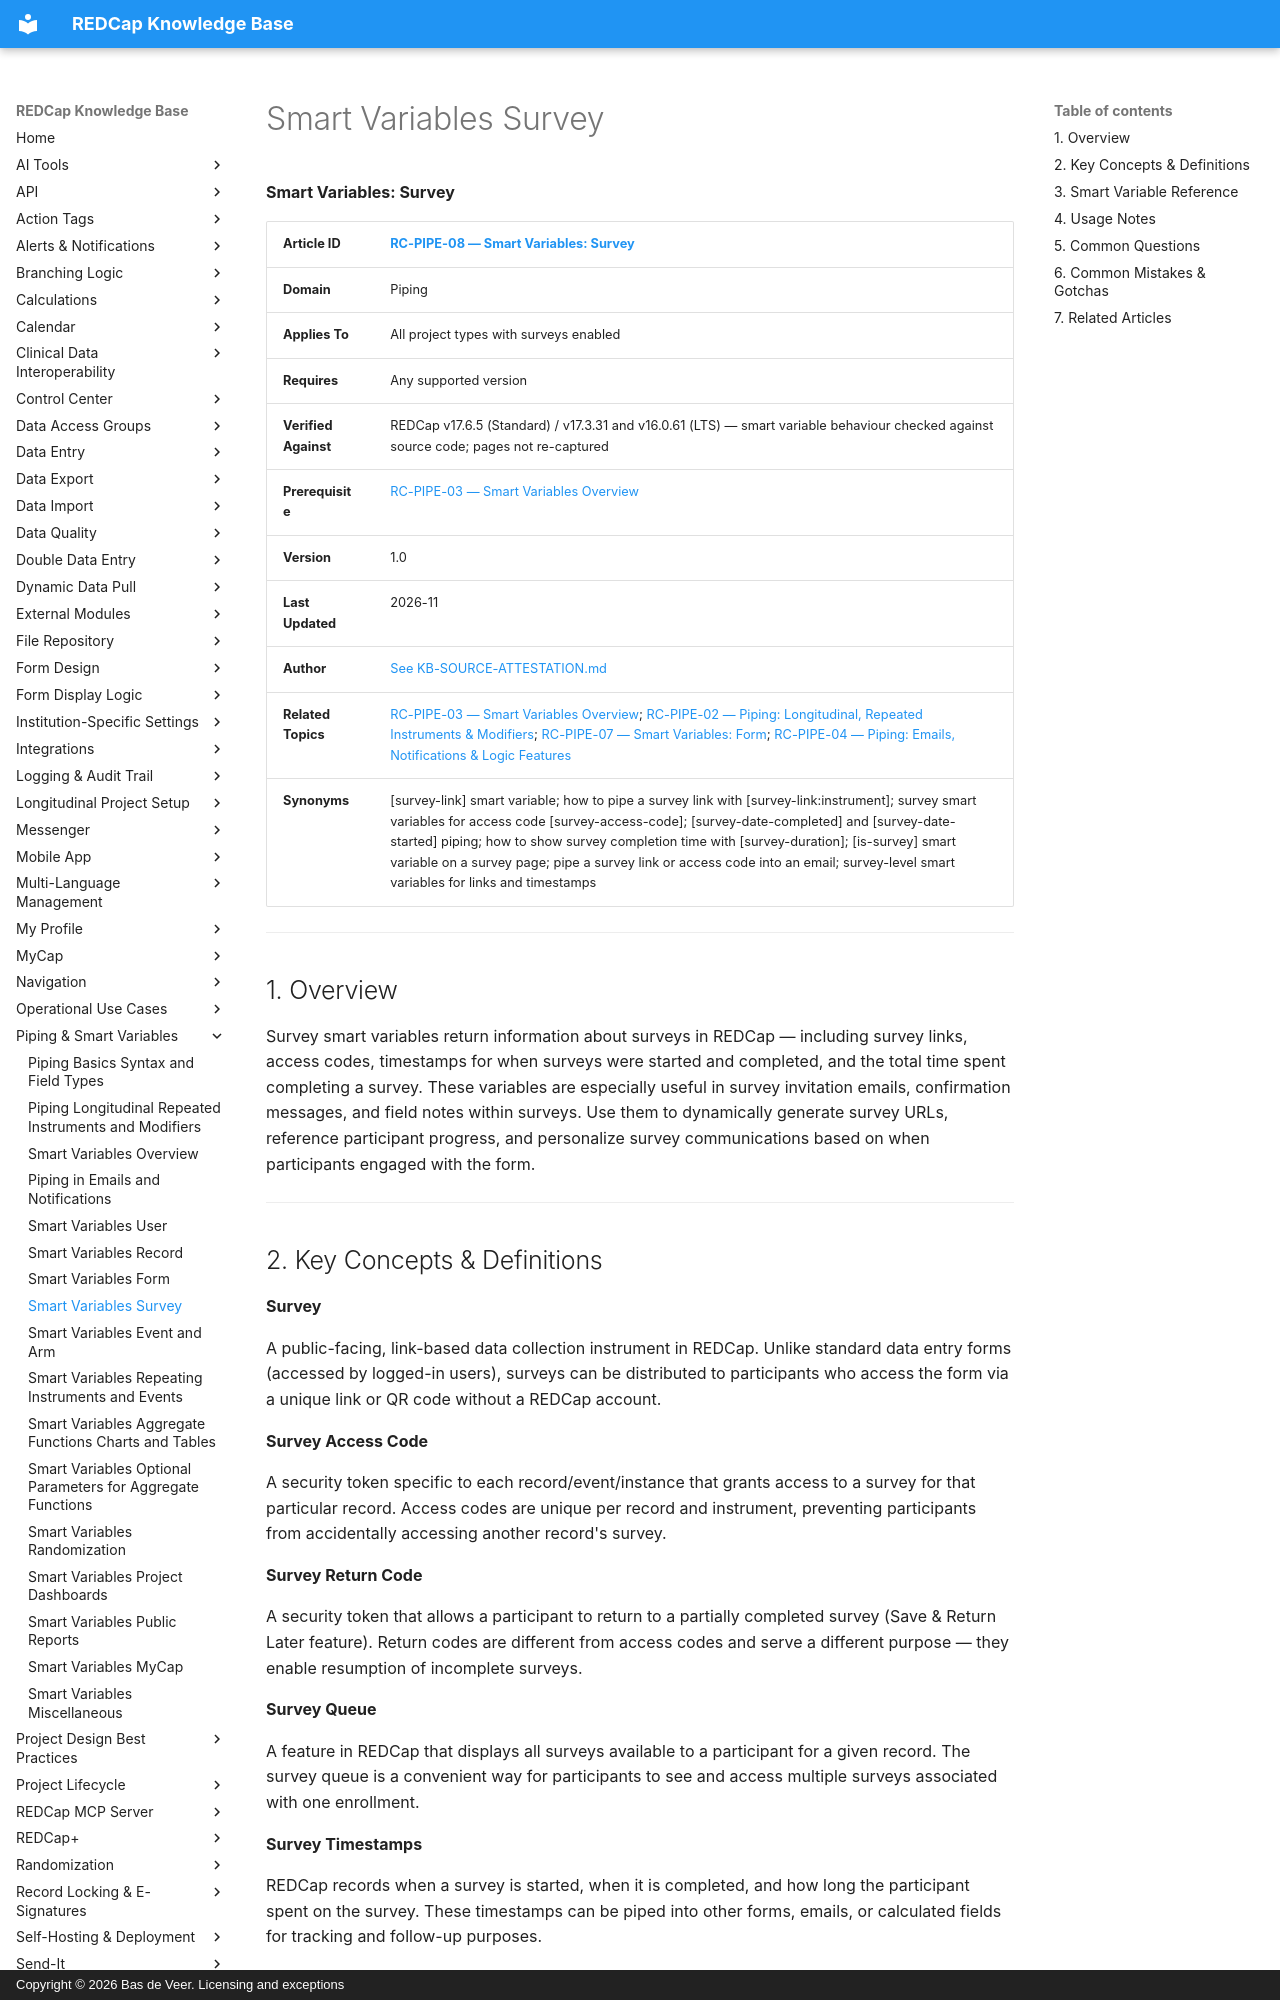

repository: bdeveer/REDCap_KB_RAG · page: RC-PIPE-08_Smart-Variables-Survey/index.html · generator: mkdocs · copyright: Copyright © 2026 Bas de Veer. Licensing and exceptions



**Smart Variables: Survey**

| **Article ID** | [RC-PIPE-08 — Smart Variables: Survey](RC-PIPE-08_Smart-Variables-Survey.md) |
|---|---|
| **Domain** | Piping |
| **Applies To** | All project types with surveys enabled |
| **Requires** | Any supported version |
| **Verified Against** | REDCap v17.6.5 (Standard) / v17.3.31 and v16.0.61 (LTS) — smart variable behaviour checked against source code; pages not re-captured |
| **Prerequisite** | [RC-PIPE-03 — Smart Variables Overview](RC-PIPE-03_Smart-Variables-Overview.md) |
| **Version** | 1.0 |
| **Last Updated** | 2026-11 |
| **Author** | [See KB-SOURCE-ATTESTATION.md](KB-SOURCE-ATTESTATION.md) |
| **Related Topics** | [RC-PIPE-03 — Smart Variables Overview](RC-PIPE-03_Smart-Variables-Overview.md); [RC-PIPE-02 — Piping: Longitudinal, Repeated Instruments & Modifiers](RC-PIPE-02_Piping-Longitudinal-Repeated-Instruments-and-Modifiers.md); [RC-PIPE-07 — Smart Variables: Form](RC-PIPE-07_Smart-Variables-Form.md); [RC-PIPE-04 — Piping: Emails, Notifications & Logic Features](RC-PIPE-04_Piping-in-Emails-and-Notifications.md)|
| **Synonyms** | [survey-link] smart variable; how to pipe a survey link with [survey-link:instrument]; survey smart variables for access code [survey-access-code]; [survey-date-completed] and [survey-date-started] piping; how to show survey completion time with [survey-duration]; [is-survey] smart variable on a survey page; pipe a survey link or access code into an email; survey-level smart variables for links and timestamps |

---

## 1. Overview

Survey smart variables return information about surveys in REDCap — including survey links, access codes, timestamps for when surveys were started and completed, and the total time spent completing a survey. These variables are especially useful in survey invitation emails, confirmation messages, and field notes within surveys. Use them to dynamically generate survey URLs, reference participant progress, and personalize survey communications based on when participants engaged with the form.

---

## 2. Key Concepts & Definitions

**Survey**

A public-facing, link-based data collection instrument in REDCap. Unlike standard data entry forms (accessed by logged-in users), surveys can be distributed to participants who access the form via a unique link or QR code without a REDCap account.

**Survey Access Code**

A security token specific to each record/event/instance that grants access to a survey for that particular record. Access codes are unique per record and instrument, preventing participants from accidentally accessing another record's survey.

**Survey Return Code**

A security token that allows a participant to return to a partially completed survey (Save & Return Later feature). Return codes are different from access codes and serve a different purpose — they enable resumption of incomplete surveys.

**Survey Queue**

A feature in REDCap that displays all surveys available to a participant for a given record. The survey queue is a convenient way for participants to see and access multiple surveys associated with one enrollment.

**Survey Timestamps**

REDCap records when a survey is started, when it is completed, and how long the participant spent on the survey. These timestamps can be piped into other forms, emails, or calculated fields for tracking and follow-up purposes.

**Survey Duration**

The elapsed time from survey start to completion (or from start to current time if the survey is still in progress). Duration can be expressed in various units: seconds, minutes, hours, days, months, or years.

---
